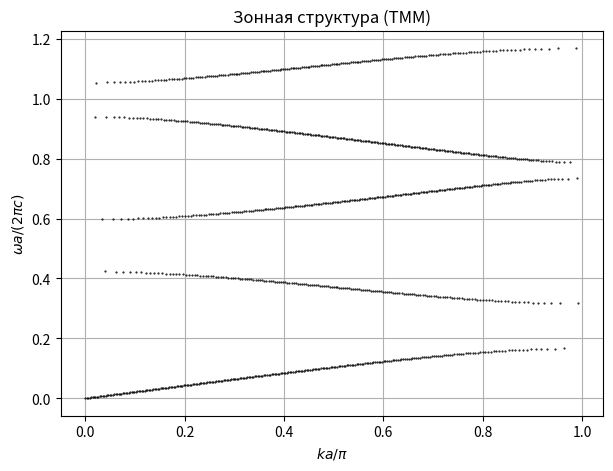

Python code for this plot:
import numpy as np
import matplotlib.pyplot as plt

# -----------------------------
# Физические параметры
# -----------------------------
c = 3e8                 # скорость света
eps_A = 12.0            # диэлектрическая проницаемость слоя A
eps_B = 1.0             # диэлектрическая проницаемость слоя B

dA = 0.4                # толщина слоя A
dB = 0.6                # толщина слоя B
a = dA + dB             # период решетки

# Диапазон частот
omega_min = 0.0
omega_max = 2.5 * np.pi * c / a
N_omega = 2000
omega_list = np.linspace(omega_min, omega_max, N_omega)

# -----------------------------
# Вспомогательные функции
# -----------------------------

def layer_matrix(eps, d, omega):
    """
    Матрица распространения в однородном слое
    """
    q = omega / c * np.sqrt(eps)

    return np.array([
        [np.exp(1j * q * d), 0],
        [0, np.exp(-1j * q * d)]
    ], dtype=complex)


def interface_matrix(eps1, eps2):
    """
    Матрица интерфейса между слоями eps1 -> eps2
    (E и dE/dx непрерывны)
    """
    r = np.sqrt(eps2 / eps1)

    return 0.5 * np.array([
        [1 + r, 1 - r],
        [1 - r, 1 + r]
    ], dtype=complex)


# -----------------------------
# Основной расчет
# -----------------------------
k_values = []

for omega in omega_list:
    # Матрицы
    P_A = layer_matrix(eps_A, dA, omega)
    P_B = layer_matrix(eps_B, dB, omega)

    I_AB = interface_matrix(eps_A, eps_B)
    I_BA = interface_matrix(eps_B, eps_A)

    # Полная матрица периода
    T = I_BA @ P_B @ I_AB @ P_A

    # Теорема Блоха
    trace_T = np.trace(T)
    cos_ka = np.real(trace_T) / 2

    # Разрешённые зоны
    if abs(cos_ka) <= 1:
        k = np.arccos(cos_ka) / a
        k_values.append(k)
    else:
        k_values.append(np.nan)

k_values = np.array(k_values)

# -----------------------------
# График зонной структуры
# -----------------------------
plt.figure(figsize=(7, 5))
plt.plot(k_values * a / np.pi, omega_list * a / (2 * np.pi * c), 'k.', markersize=1)

plt.xlabel(r'$k a / \pi$')
plt.ylabel(r'$\omega a / (2\pi c)$')
plt.title('Зонная структура (TMM)')
plt.grid(True)
plt.show()
